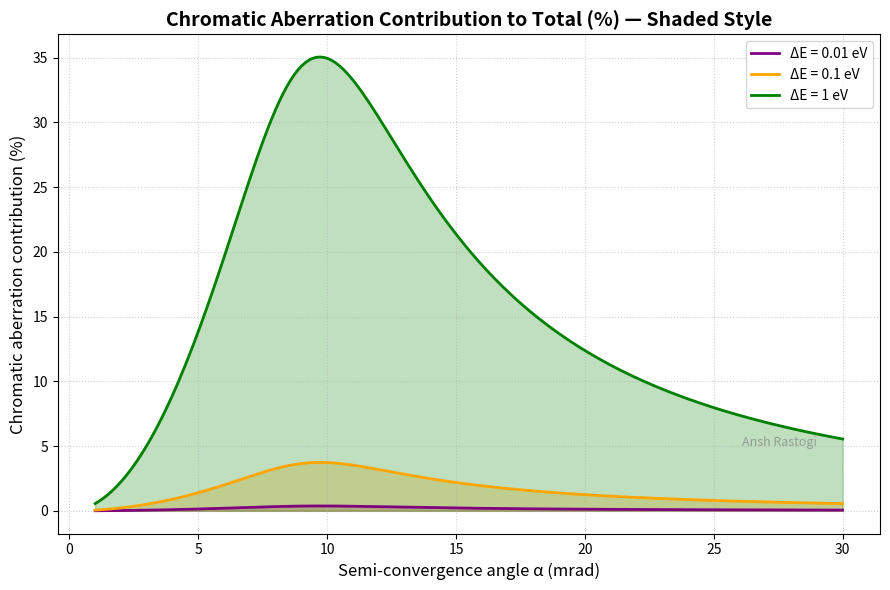

Here is the Python script that generated this plot:
import numpy as np
import matplotlib.pyplot as plt

# ------------------------------
# Physical constants
h = 6.626e-34
m_e = 9.10e-31
e = 1.601e-19
c = 2.99e8

# ------------------------------
# Parameters
beta = 8e8
Ip = 100e-12
Cc = 25e-3
Cs = 50e-3
E = 20 * 10**3 * e
lambda_m = h / np.sqrt(2 * m_e * E * (1 + E / (2 * m_e * c**2)))

# ------------------------------
# Semi-convergence angle
alpha_mrad = np.linspace(1, 30, 200)
alpha_rad = alpha_mrad * 1e-3

# ------------------------------
# Ratios for different DeltaE
ratios = {}
for DeltaE_eV in [0.01, 0.1, 1]:
    DeltaE = DeltaE_eV * e
    d_i = (0.63 * np.sqrt(Ip / beta)) / alpha_rad
    d_d = 1.22 * lambda_m / np.sin(alpha_rad)
    d_c = Cc * alpha_rad * (DeltaE / E)
    d_s = 0.5 * Cs * alpha_rad**3
    d_total = np.sqrt(d_i**2 + d_d**2 + d_c**2 + d_s**2)
    ratios[DeltaE_eV] = 100 * d_c / d_total

# ------------------------------
# Plot
fig, ax = plt.subplots(figsize=(9,6))
colors = ['purple', 'orange', 'green']

for i, (DeltaE_eV, ratio) in enumerate(ratios.items()):
    ax.fill_between(alpha_mrad, ratio, alpha=0.25, color=colors[i])
    ax.plot(alpha_mrad, ratio, color=colors[i], linewidth=2, label=f"ΔE = {DeltaE_eV} eV")

# Labels & title
ax.set_xlabel("Semi-convergence angle α (mrad)", fontsize=12)
ax.set_ylabel("Chromatic aberration contribution (%)", fontsize=12)
ax.set_title("Chromatic Aberration Contribution to Total (%) — Shaded Style", fontsize=14, weight='bold')

ax.grid(True, linestyle=':', alpha=0.6)
ax.legend(frameon=True, fontsize=10, loc='upper right')

# Authentication
ax.text(29, 5, "Ansh Rastogi", fontsize=9, color='gray', alpha=0.7, ha='right')

plt.tight_layout()
plt.show()
